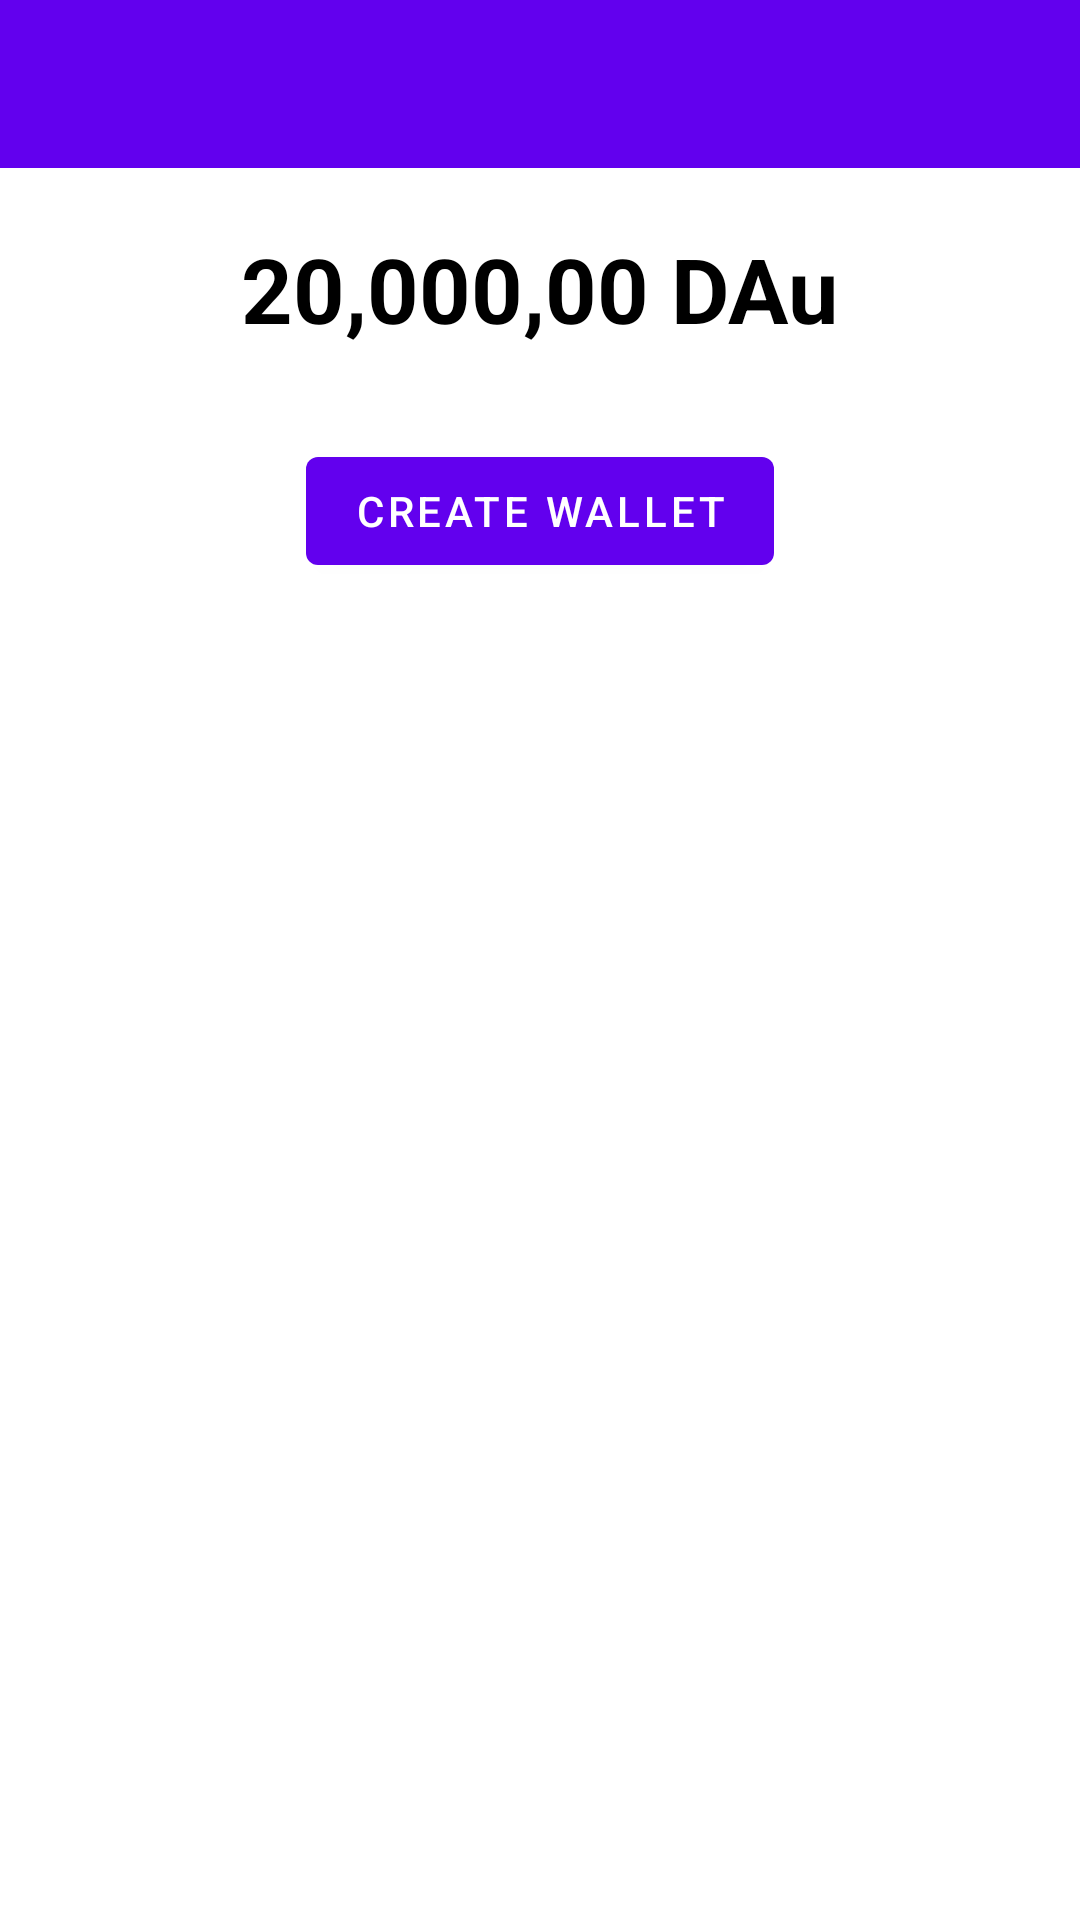

This screen was rendered from an Android layout file. Write that file and the resources it references.
<!-- AndroidManifest.xml: activity theme Theme.Dau_wallet.NoActionBar -->
<!-- res/layout/activity_main.xml -->
<?xml version="1.0" encoding="utf-8"?>
<LinearLayout xmlns:android="http://schemas.android.com/apk/res/android"
    xmlns:app="http://schemas.android.com/apk/res-auto"
    xmlns:tools="http://schemas.android.com/tools"
    android:layout_width="match_parent"
    android:layout_height="match_parent"
    tools:context=".MainActivity"
    android:orientation="vertical"
    >

    <com.google.android.material.appbar.AppBarLayout
        android:layout_width="match_parent"
        android:layout_height="wrap_content"
        android:theme="@style/Theme.Dau_wallet.AppBarOverlay">

        <androidx.appcompat.widget.Toolbar
            android:id="@+id/toolbar"
            android:layout_width="match_parent"
            android:layout_height="?attr/actionBarSize"
            android:background="?attr/colorPrimary"
            app:popupTheme="@style/Theme.Dau_wallet.PopupOverlay" />

    </com.google.android.material.appbar.AppBarLayout>


    <LinearLayout
        android:layout_width="match_parent"
        android:layout_height="wrap_content"
        android:gravity="center"
        android:layout_gravity="center"
        android:orientation="vertical"
        >
        <TextView
            android:id="@+id/total_balance"
            android:layout_width="wrap_content"
            android:layout_height="wrap_content"
            android:text="20,000,00 DAu"
            android:textSize="30dp"
            android:textStyle="bold"
            android:textColor="@color/black"
            android:padding="20dp"
            />




        <LinearLayout
            android:layout_width="wrap_content"
            android:layout_height="wrap_content"
            android:layout_gravity="center"
            android:orientation="horizontal"
            android:padding="10dp"
            >

            <Button
                android:id="@+id/create_wallet_btn"
                android:layout_width="wrap_content"
                android:layout_height="wrap_content"
                android:text="Create Wallet"
                />
        </LinearLayout>

        <androidx.recyclerview.widget.RecyclerView
            android:id="@+id/wallet_recycler"
            android:layout_width="wrap_content"
            android:layout_height="wrap_content"
            tools:listitem="@layout/wallets_list_item" />
    </LinearLayout>




</LinearLayout>
<!-- res/layout/wallets_list_item.xml (included above) -->
<?xml version="1.0" encoding="utf-8"?>
<LinearLayout xmlns:android="http://schemas.android.com/apk/res/android"
    android:layout_width="match_parent"
    android:layout_height="wrap_content"
    android:orientation="vertical"
    android:padding="10dp"
    >


    <TextView
        android:id="@+id/wallet_balance"
        android:layout_width="match_parent"
        android:layout_height="wrap_content"
        android:text="100 DAu"
        android:textStyle="bold"
        android:textSize="20dp"
        android:textColor="@color/purple_500"
        />
    <TextView
        android:id="@+id/wallet_name"
        android:layout_width="match_parent"
        android:layout_height="wrap_content"
        android:text="Numint Safe"
        android:textSize="20dp"
        android:textColor="@color/black"
        />
    <TextView
        android:id="@+id/wallet_address"
        android:layout_width="match_parent"
        android:layout_height="wrap_content"
        android:text="Address: DAuXJui89KIlMINDjHUMNUEOHF87JBFBHF"
        android:textColor="@color/black"
        />

</LinearLayout>
<!-- resources referenced by this layout -->
<resources>
  <style name="Theme.Dau_wallet.AppBarOverlay" parent="ThemeOverlay.AppCompat.Dark.ActionBar" />
  <style name="Theme.Dau_wallet.PopupOverlay" parent="ThemeOverlay.AppCompat.Light" />
  <style name="Theme.Dau_wallet.NoActionBar">
          <item name="windowActionBar">false</item>
          <item name="windowNoTitle">true</item>
      </style>
  <!-- not gathered from this repository: default colours our renderer supplied (Android Studio template values) -->
  <color name="purple_500">#FF6200EE</color>
  <color name="black">#FF000000</color>
</resources>
